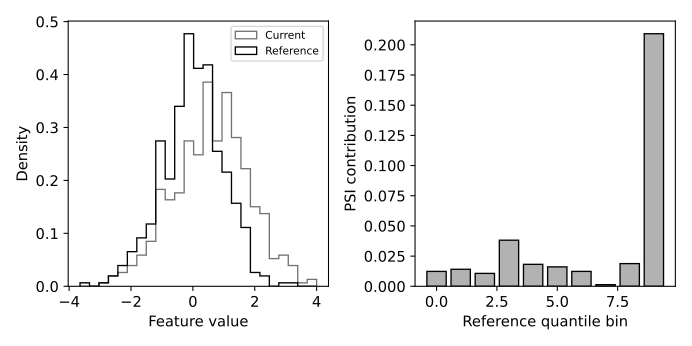

Source data for this figure (header and first rows):
bin, reference_fraction, current_fraction, psi_contribution
0, 0.1, 0.068, 0.01234
1, 0.1, 0.066, 0.01413
2, 0.1, 0.07, 0.0107
3, 0.1, 0.048, 0.03817
4, 0.1, 0.062, 0.01816
5, 0.1, 0.064, 0.01607
6, 0.1, 0.068, 0.01234
7, 0.1, 0.112, 0.00136
8, 0.1, 0.148, 0.01882
9, 0.1, 0.294, 0.2092
